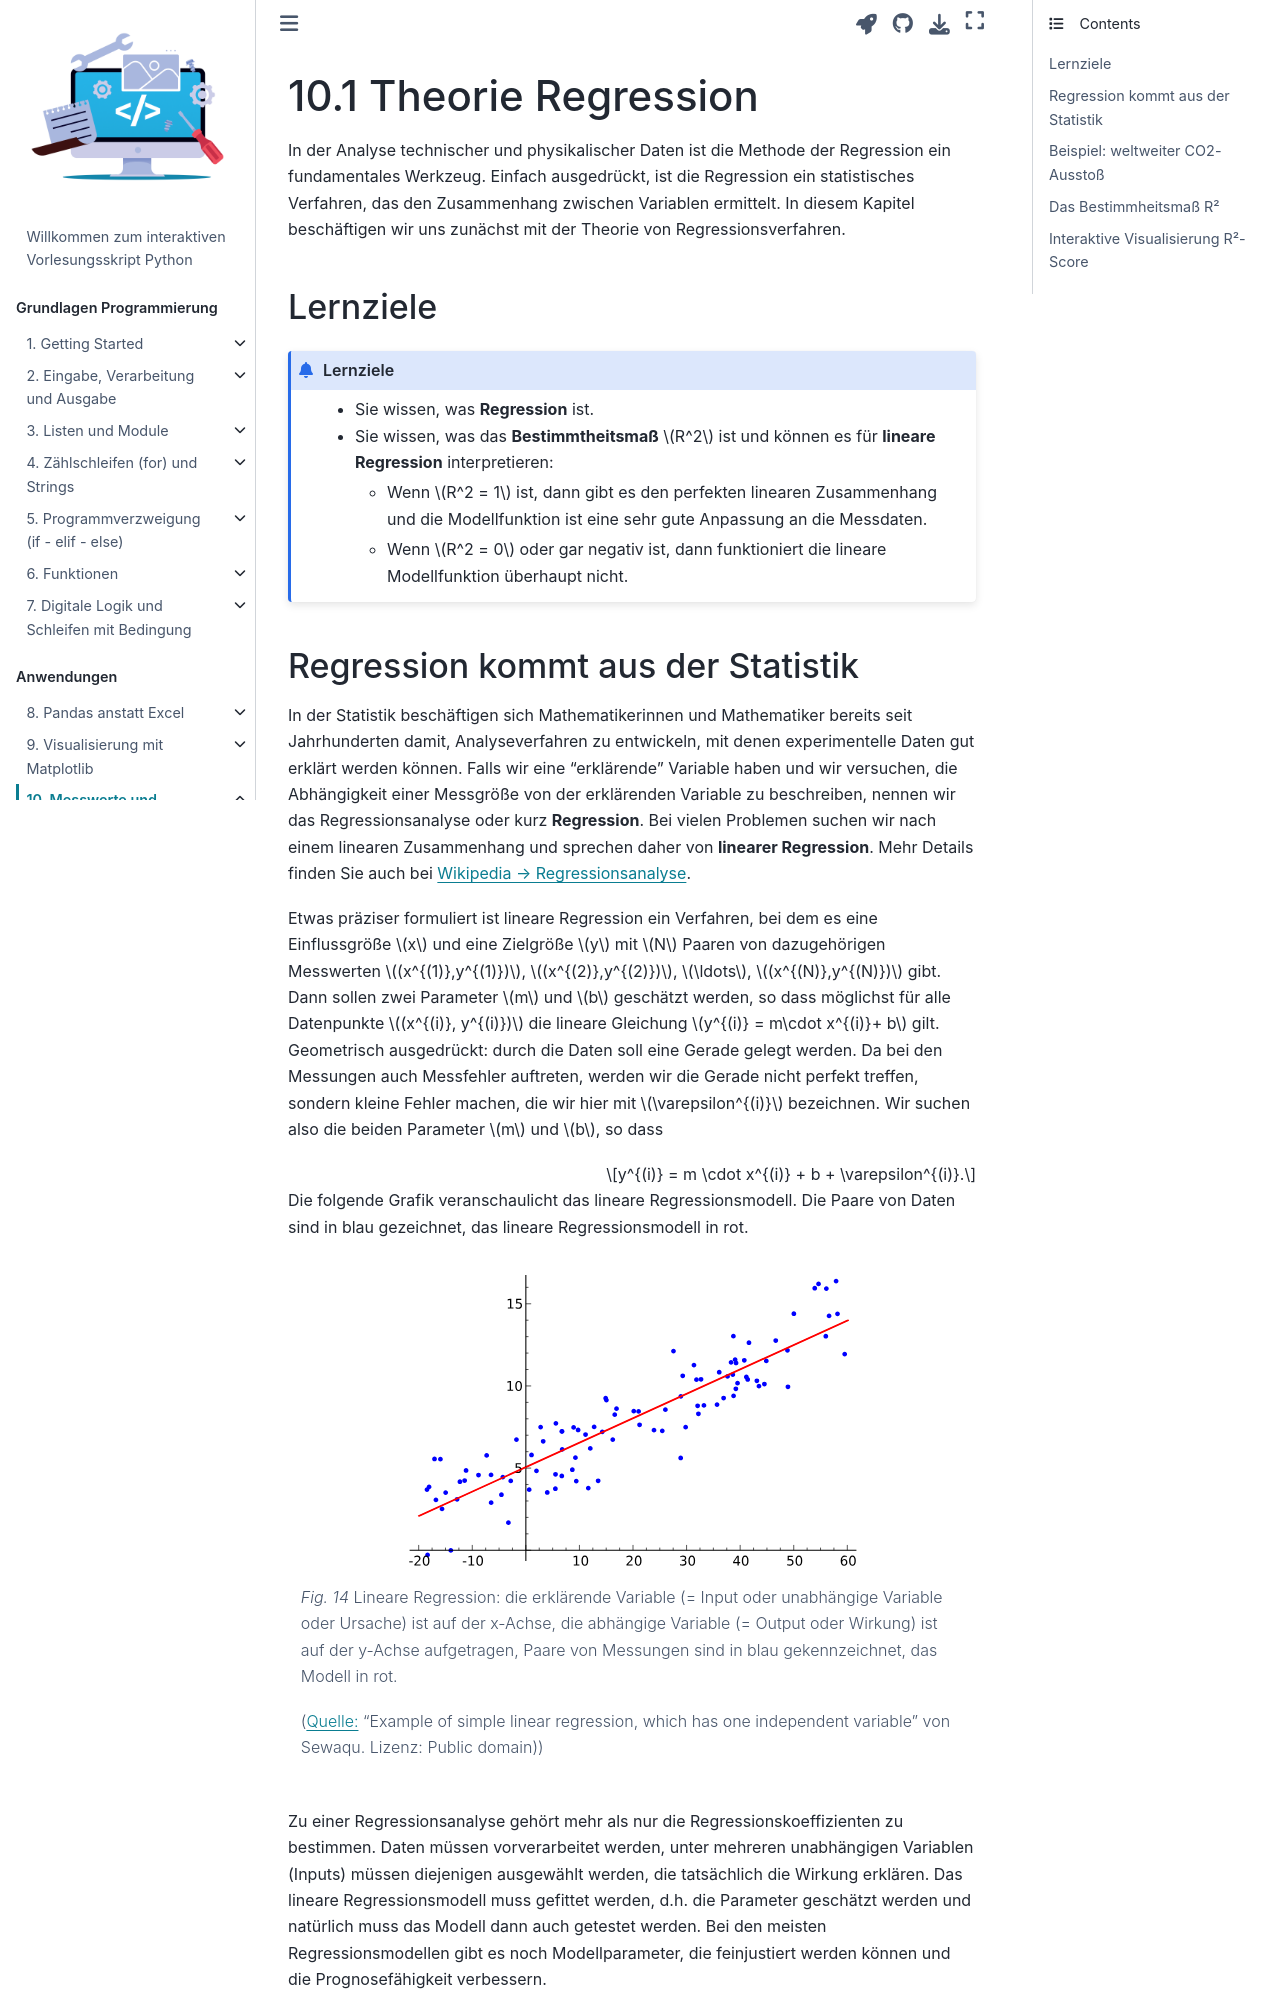

repository: sblauth/book_python · page: chapter10/chapter10_sec01.html · generator: jekyll

---
jupytext:
  formats: ipynb,md:myst
  text_representation:
    extension: .md
    format_name: myst
    format_version: 0.13
    jupytext_version: 1.13.8
kernelspec:
  display_name: Python 3 (ipykernel)
  language: python
  name: python3
---

# 10.1 Theorie Regression 

In der Analyse technischer und physikalischer Daten ist die Methode der
Regression ein fundamentales Werkzeug. Einfach ausgedrückt, ist die Regression
ein statistisches Verfahren, das den Zusammenhang zwischen Variablen ermittelt.
In diesem Kapitel beschäftigen wir uns zunächst mit der Theorie von
Regressionsverfahren.

## Lernziele

```{admonition} Lernziele
:class: admonition-goals
* Sie wissen, was **Regression** ist.
* Sie wissen, was das **Bestimmtheitsmaß** $R^2$ ist und können es für **lineare Regression** interpretieren:
  * Wenn $R^2 = 1$  ist, dann gibt es den perfekten linearen Zusammenhang und die
    Modellfunktion ist eine sehr gute Anpassung an die Messdaten.
  * Wenn $R^2 = 0$ oder gar negativ ist, dann funktioniert die lineare
    Modellfunktion überhaupt nicht.
```
